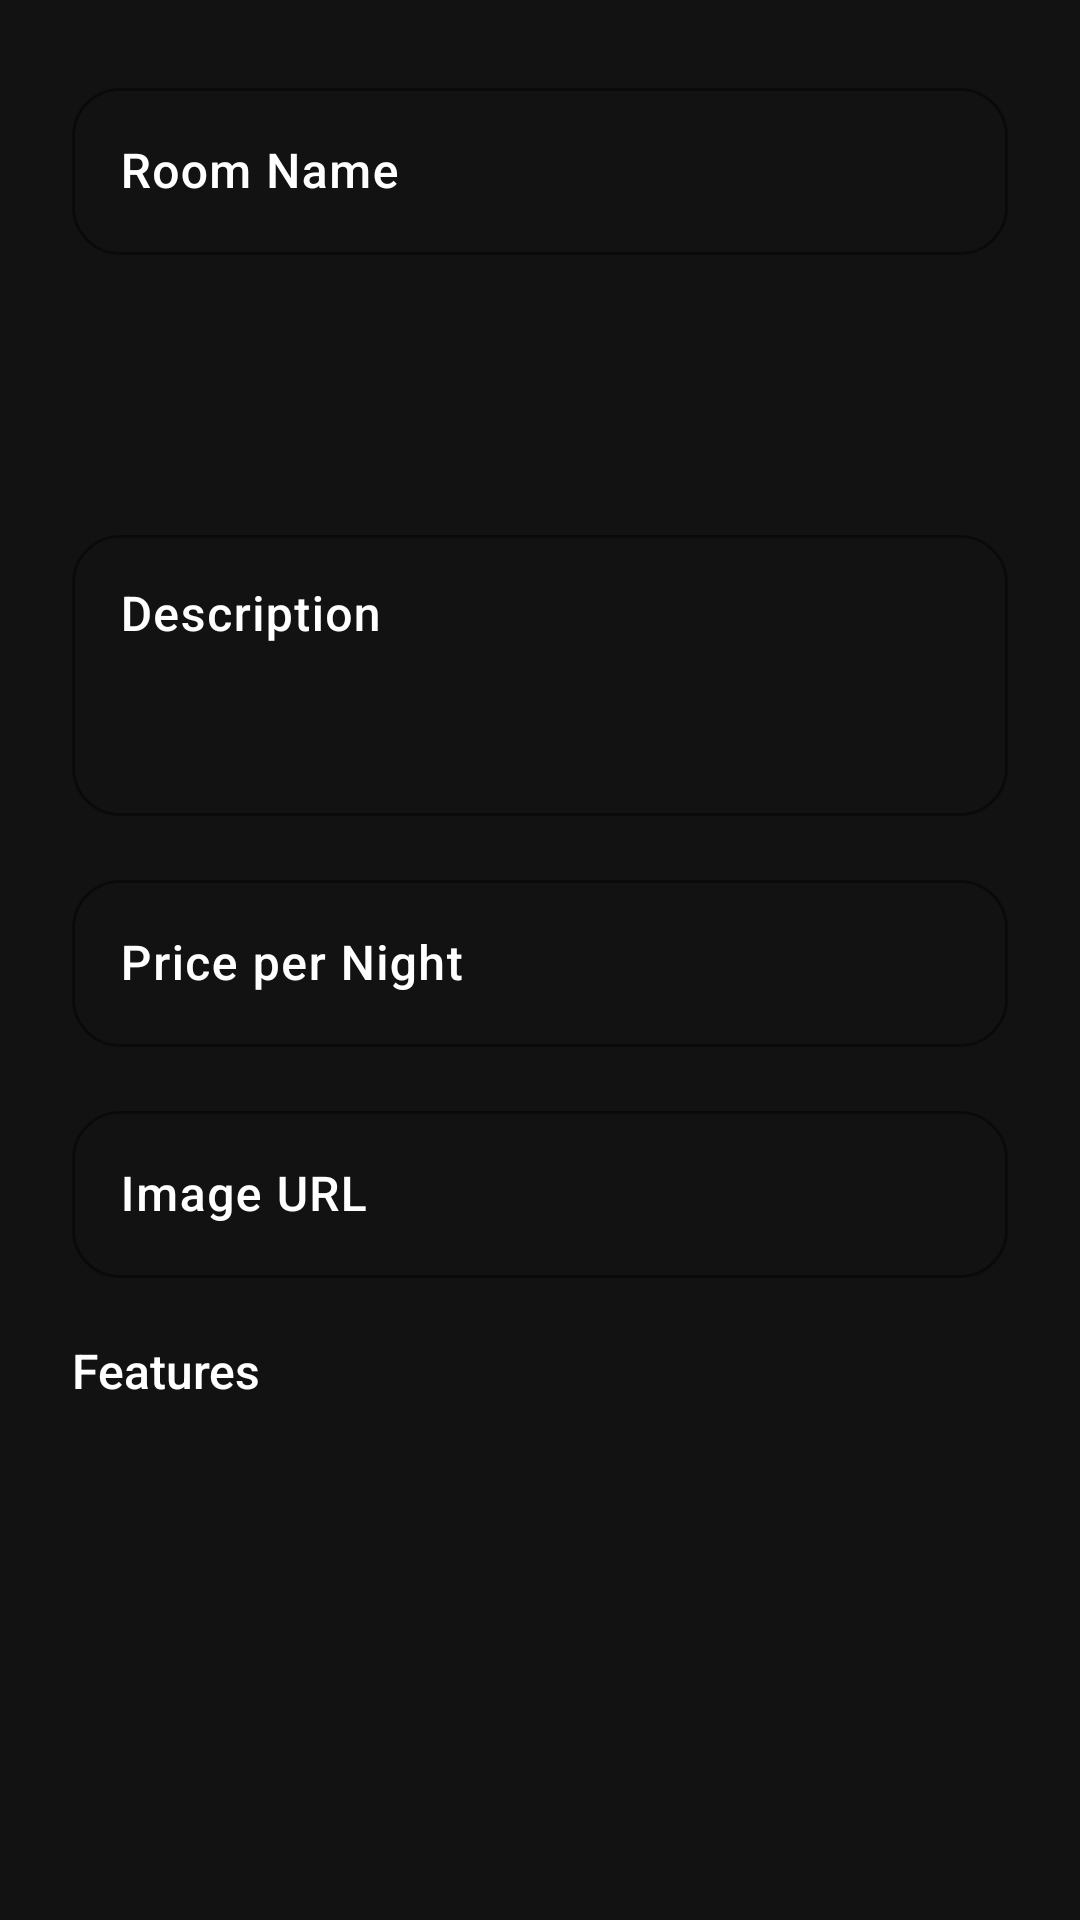

Produce the Android XML layout that renders to this screen, including the resource entries it uses.
<!-- AndroidManifest.xml: application theme Theme.EcoStayRetreat -->
<!-- res/layout/dialog_add_edit_room.xml -->
<?xml version="1.0" encoding="utf-8"?>
<ScrollView xmlns:android="http://schemas.android.com/apk/res/android"
    xmlns:app="http://schemas.android.com/apk/res-auto"
    android:layout_width="match_parent"
    android:layout_height="wrap_content"
    android:padding="24dp"
    android:background="@color/colorSurface">

    <LinearLayout
        android:layout_width="match_parent"
        android:layout_height="wrap_content"
        android:orientation="vertical">

        <com.google.android.material.textfield.TextInputLayout
            android:id="@+id/tilRoomName"
            style="@style/Widget.App.TextInputLayout"
            android:layout_width="match_parent"
            android:layout_height="wrap_content"
            android:hint="Room Name">

            <com.google.android.material.textfield.TextInputEditText
                android:id="@+id/etRoomName"
                android:layout_width="match_parent"
                android:layout_height="wrap_content" />
        </com.google.android.material.textfield.TextInputLayout>

        <Spinner
            android:id="@+id/spinnerRoomType"
            android:layout_width="match_parent"
            android:layout_height="56dp"
            android:layout_marginTop="16dp"
            android:background="@drawable/bg_card_dark"
            android:backgroundTint="@color/colorSurface"
            android:paddingStart="12dp"
            android:paddingEnd="12dp"/>

        <com.google.android.material.textfield.TextInputLayout
            android:id="@+id/tilRoomDescription"
            style="@style/Widget.App.TextInputLayout"
            android:layout_width="match_parent"
            android:layout_height="wrap_content"
            android:layout_marginTop="16dp"
            android:hint="Description">

            <com.google.android.material.textfield.TextInputEditText
                android:id="@+id/etRoomDescription"
                android:layout_width="match_parent"
                android:layout_height="wrap_content"
                android:gravity="top"
                android:inputType="textMultiLine"
                android:lines="3" />
        </com.google.android.material.textfield.TextInputLayout>

        <com.google.android.material.textfield.TextInputLayout
            android:id="@+id/tilRoomPrice"
            style="@style/Widget.App.TextInputLayout"
            android:layout_width="match_parent"
            android:layout_height="wrap_content"
            android:layout_marginTop="16dp"
            android:hint="Price per Night">

            <com.google.android.material.textfield.TextInputEditText
                android:id="@+id/etRoomPrice"
                android:layout_width="match_parent"
                android:layout_height="wrap_content"
                android:inputType="numberDecimal" />
        </com.google.android.material.textfield.TextInputLayout>

        <com.google.android.material.textfield.TextInputLayout
            android:id="@+id/tilRoomImageUrl"
            style="@style/Widget.App.TextInputLayout"
            android:layout_width="match_parent"
            android:layout_height="wrap_content"
            android:layout_marginTop="16dp"
            android:hint="Image URL">

            <com.google.android.material.textfield.TextInputEditText
                android:id="@+id/etRoomImageUrl"
                android:layout_width="match_parent"
                android:layout_height="wrap_content" />
        </com.google.android.material.textfield.TextInputLayout>

        <TextView
            android:layout_width="wrap_content"
            android:layout_height="wrap_content"
            android:layout_marginTop="20dp"
            android:text="Features"
            android:textColor="@color/colorOnSurface"
            android:textSize="16sp" />

        <com.google.android.material.chip.ChipGroup
            android:id="@+id/chipGroupFeaturesDialog"
            android:layout_width="match_parent"
            android:layout_height="wrap_content"
            android:layout_marginTop="8dp"
            app:chipSpacing="8dp" />

    </LinearLayout>
</ScrollView>
<!-- resources referenced by this layout -->
<resources>
  <color name="colorOnSurface">#FFFFFF</color>
  <color name="colorSurface">#121212</color>
  <style name="Widget.App.TextInputLayout" parent="Widget.Material3.TextInputLayout.OutlinedBox">
          <item name="boxStrokeColor">@color/colorPrimary</item>
          <item name="hintTextColor">@color/colorPrimary</item>
          <item name="android:textColorHint">@color/colorOnSurface</item>
          <item name="boxCornerRadiusTopStart">16dp</item>
          <item name="boxCornerRadiusTopEnd">16dp</item>
          <item name="boxCornerRadiusBottomStart">16dp</item>
          <item name="boxCornerRadiusBottomEnd">16dp</item>
      </style>
  <style name="Theme.EcoStayRetreat" parent="Theme.Material3.Dark">
          <item name="android:colorBackground">@color/colorBackground</item>
          <item name="colorSurface">@color/colorSurface</item>
          <item name="colorOnSurface">@color/colorOnSurface</item>
          <item name="android:statusBarColor">@color/colorBackground</item>
          <item name="android:fontFamily">sans-serif-medium</item>
  
          <item name="textInputStyle">@style/Widget.App.TextInputLayout</item>
          <item name="materialCardViewStyle">@style/Widget.App.CardView</item>
          <item name="materialButtonStyle">@style/Widget.App.Button</item>
  
      </style>
  <color name="colorPrimary">#00C853</color>
  <color name="colorBackground">#000000</color>
  <style name="Widget.App.CardView" parent="Widget.Material3.CardView.Elevated">
          <item name="cardBackgroundColor">@color/colorSurface</item>
          <item name="cardCornerRadius">16dp</item>
          <item name="cardElevation">4dp</item>
      </style>
  <style name="Widget.App.Button" parent="Widget.Material3.Button">
          <item name="android:background">@drawable/bg_button_green</item>
          <item name="backgroundTint">@color/colorPrimary</item>
          <item name="android:textColor">@color/colorOnPrimary</item>
          <item name="cornerRadius">16dp</item>
      </style>
  <color name="colorOnPrimary">#FFFFFF</color>
</resources>
